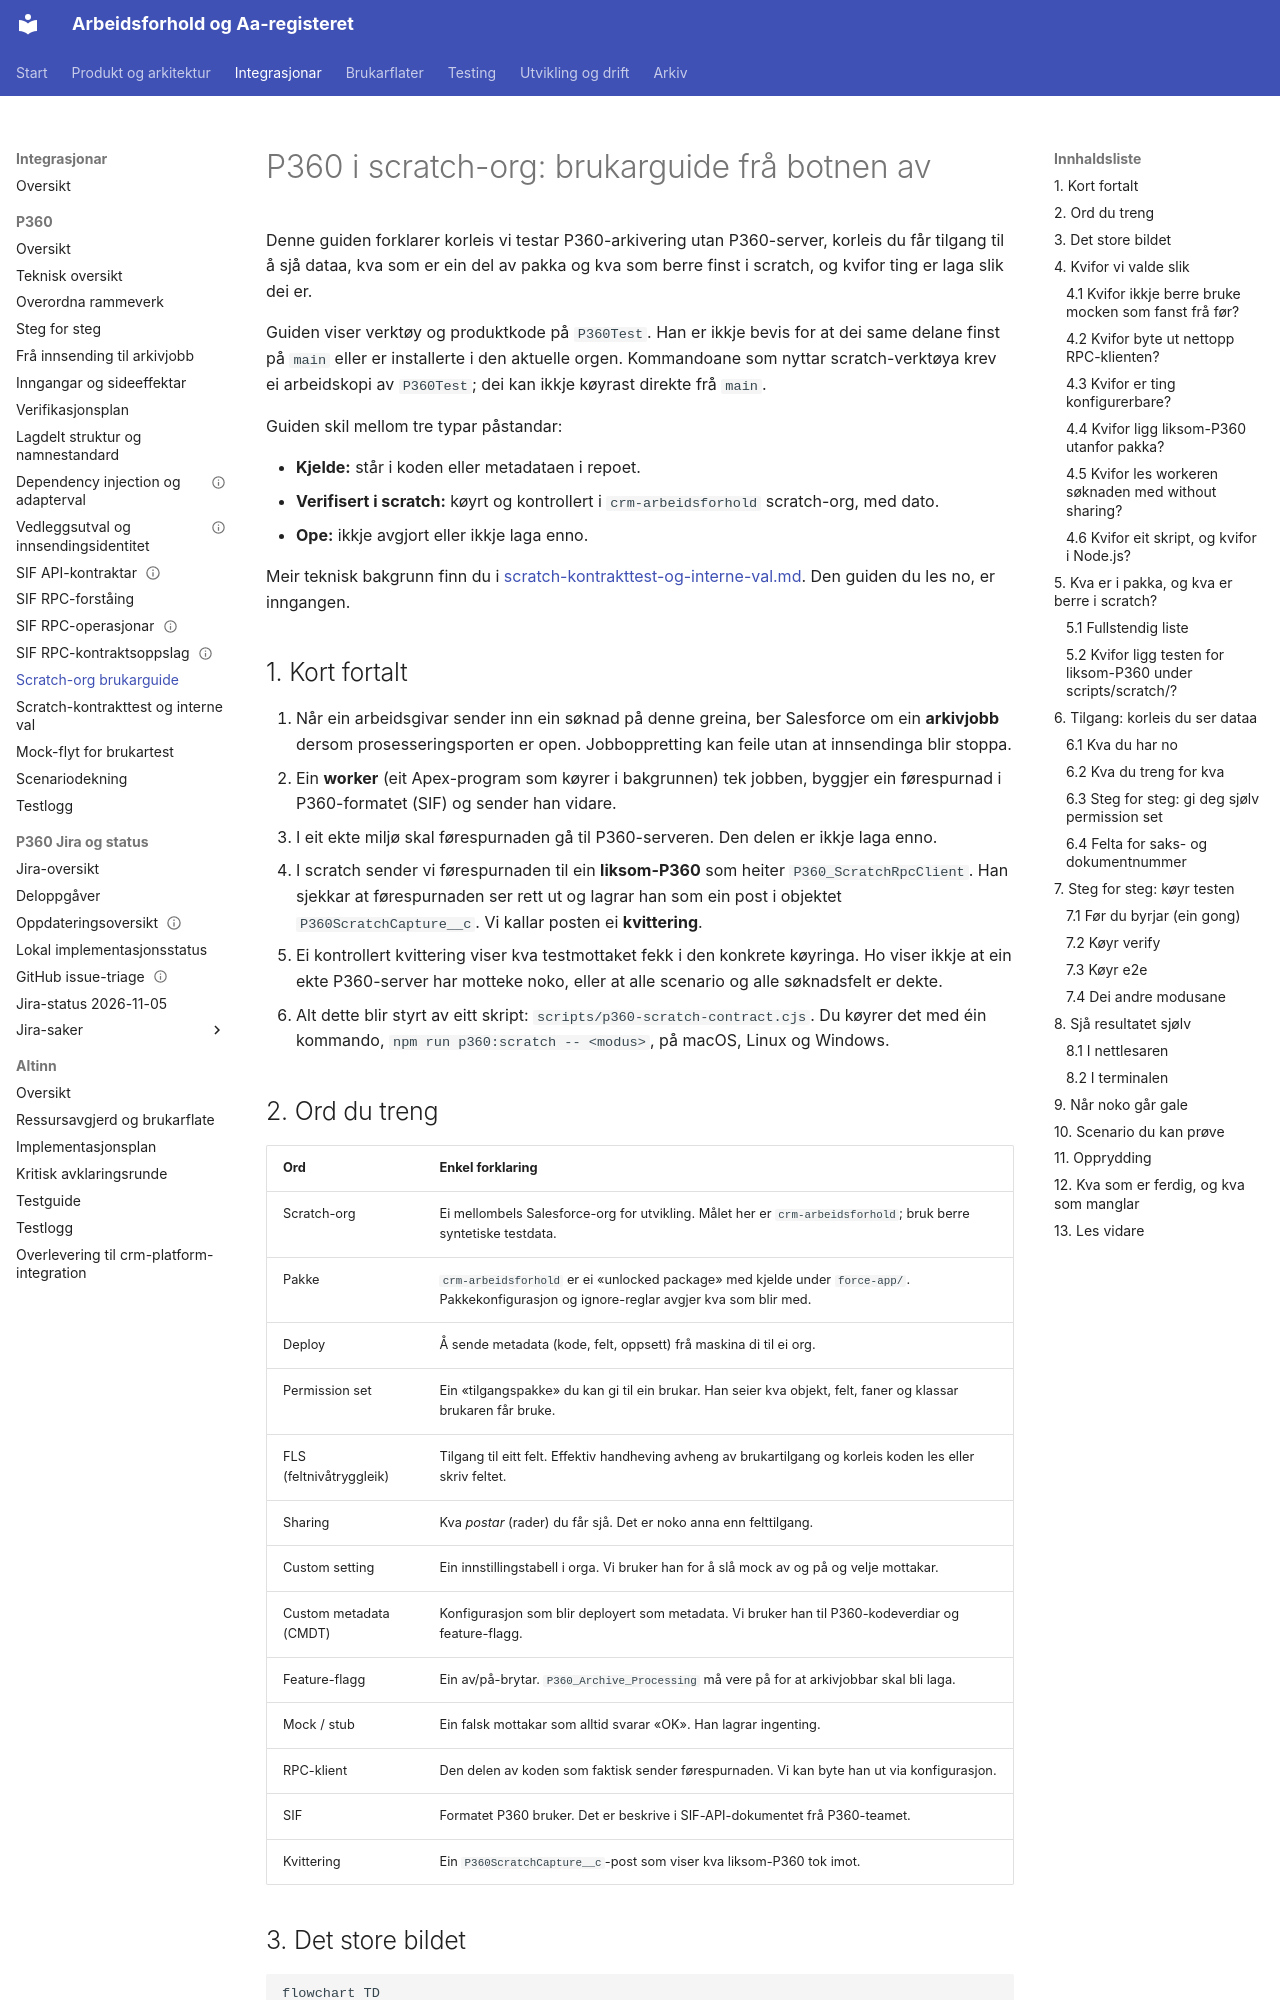

repository: navikt/crm-arbeidsforhold · page: integrations/p360/scratch-brukarguide/index.html · generator: mkdocs

# P360 i scratch-org: brukarguide frå botnen av

Denne guiden forklarer korleis vi testar P360-arkivering utan P360-server, korleis du får tilgang til å sjå dataa, kva som er ein del av pakka og kva som berre finst i scratch, og kvifor ting er laga slik dei er.

Guiden viser verktøy og produktkode på `P360Test`. Han er ikkje bevis for at
dei same delane finst på `main` eller er installerte i den aktuelle orgen.
Kommandoane som nyttar scratch-verktøya krev ei arbeidskopi av `P360Test`;
dei kan ikkje køyrast direkte frå `main`.

Guiden skil mellom tre typar påstandar:

- **Kjelde:** står i koden eller metadataen i repoet.
- **Verifisert i scratch:** køyrt og kontrollert i `crm-arbeidsforhold` scratch-org, med dato.
- **Ope:** ikkje avgjort eller ikkje laga enno.

Meir teknisk bakgrunn finn du i [scratch-kontrakttest-og-interne-val.md](scratch-kontrakttest-og-interne-val.md). Den guiden du les no, er inngangen.

## 1. Kort fortalt

1. Når ein arbeidsgivar sender inn ein søknad på denne greina, ber Salesforce om ein **arkivjobb** dersom prosesseringsporten er open. Jobboppretting kan feile utan at innsendinga blir stoppa.
2. Ein **worker** (eit Apex-program som køyrer i bakgrunnen) tek jobben, byggjer ein førespurnad i P360-formatet (SIF) og sender han vidare.
3. I eit ekte miljø skal førespurnaden gå til P360-serveren. Den delen er ikkje laga enno.
4. I scratch sender vi førespurnaden til ein **liksom-P360** som heiter `P360_ScratchRpcClient`. Han sjekkar at førespurnaden ser rett ut og lagrar han som ein post i objektet `P360ScratchCapture__c`. Vi kallar posten ei **kvittering**.
5. Ei kontrollert kvittering viser kva testmottaket fekk i den konkrete
   køyringa. Ho viser ikkje at ein ekte P360-server har motteke noko, eller at
   alle scenario og alle søknadsfelt er dekte.
6. Alt dette blir styrt av eitt skript: `scripts/p360-scratch-contract.cjs`. Du køyrer det med éin kommando, `npm run p360:scratch -- <modus>`, på macOS, Linux og Windows.

## 2. Ord du treng

| Ord                     | Enkel forklaring                                                                                                                          |
| ----------------------- | ----------------------------------------------------------------------------------------------------------------------------------------- |
| Scratch-org             | Ei mellombels Salesforce-org for utvikling. Målet her er `crm-arbeidsforhold`; bruk berre syntetiske testdata.                            |
| Pakke                   | `crm-arbeidsforhold` er ei «unlocked package» med kjelde under `force-app/`. Pakkekonfigurasjon og ignore-reglar avgjer kva som blir med. |
| Deploy                  | Å sende metadata (kode, felt, oppsett) frå maskina di til ei org.                                                                         |
| Permission set          | Ein «tilgangspakke» du kan gi til ein brukar. Han seier kva objekt, felt, faner og klassar brukaren får bruke.                            |
| FLS (feltnivåtryggleik) | Tilgang til eitt felt. Effektiv handheving avheng av brukartilgang og korleis koden les eller skriv feltet.                               |
| Sharing                 | Kva _postar_ (rader) du får sjå. Det er noko anna enn felttilgang.                                                                        |
| Custom setting          | Ein innstillingstabell i orga. Vi bruker han for å slå mock av og på og velje mottakar.                                                   |
| Custom metadata (CMDT)  | Konfigurasjon som blir deployert som metadata. Vi bruker han til P360-kodeverdiar og feature-flagg.                                       |
| Feature-flagg           | Ein av/på-brytar. `P360_Archive_Processing` må vere på for at arkivjobbar skal bli laga.                                                  |
| Mock / stub             | Ein falsk mottakar som alltid svarar «OK». Han lagrar ingenting.                                                                          |
| RPC-klient              | Den delen av koden som faktisk sender førespurnaden. Vi kan byte han ut via konfigurasjon.                                                |
| SIF                     | Formatet P360 bruker. Det er beskrive i SIF-API-dokumentet frå P360-teamet.                                                               |
| Kvittering              | Ein `P360ScratchCapture__c`-post som viser kva liksom-P360 tok imot.                                                                      |
